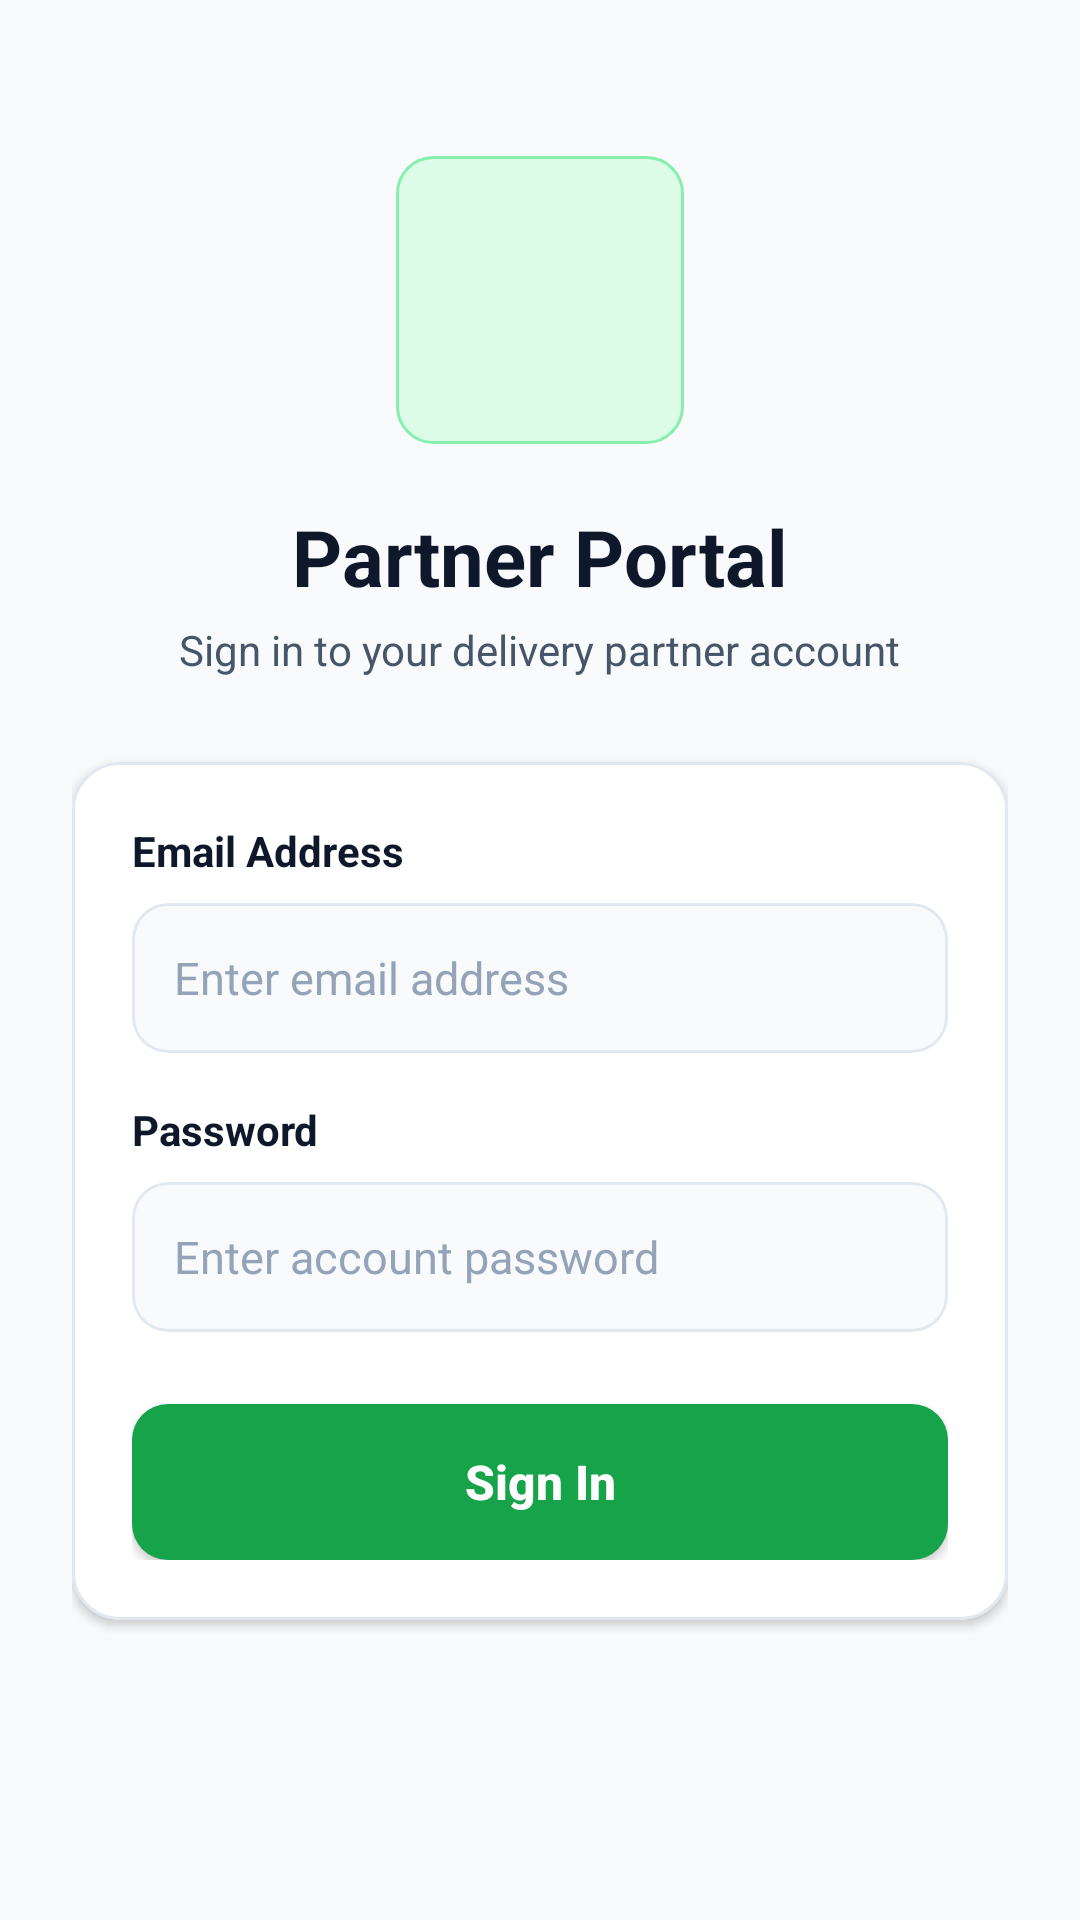

Reconstruct the res/layout file that produces this screen, plus the resources it refers to.
<!-- AndroidManifest.xml: application theme Theme.Deliveryparent -->
<!-- res/layout/activity_login.xml -->
<?xml version="1.0" encoding="utf-8"?>
<ScrollView xmlns:android="http://schemas.android.com/apk/res/android"
    xmlns:app="http://schemas.android.com/apk/res-auto"
    xmlns:tools="http://schemas.android.com/tools"
    android:layout_width="match_parent"
    android:layout_height="match_parent"
    android:background="@color/clikgett_surface_bg"
    android:fillViewport="true"
    android:overScrollMode="never"
    tools:context=".LoginActivity">

    <LinearLayout
        android:layout_width="match_parent"
        android:layout_height="wrap_content"
        android:orientation="vertical"
        android:padding="24dp"
        android:gravity="center_horizontal">

        
        <FrameLayout
            android:id="@+id/login_middle"
            android:layout_width="96dp"
            android:layout_height="96dp"
            android:layout_marginTop="28dp">

            <ImageView
                android:layout_width="match_parent"
                android:layout_height="match_parent"
                android:src="@drawable/bg_status_pill_online" />

            <ImageView
                android:id="@+id/login_middle_img"
                android:layout_width="54dp"
                android:layout_height="54dp"
                android:layout_gravity="center"
                android:src="@drawable/ic_lock"
                app:tint="@color/clikgett_green_primary" />
        </FrameLayout>

        <TextView
            android:id="@+id/title_txt"
            android:layout_width="wrap_content"
            android:layout_height="wrap_content"
            android:layout_marginTop="20dp"
            android:text="Partner Portal"
            android:textColor="@color/clikgett_text_primary"
            android:textSize="26sp"
            android:textStyle="bold" />

        <TextView
            android:layout_width="wrap_content"
            android:layout_height="wrap_content"
            android:layout_marginTop="4dp"
            android:text="Sign in to your delivery partner account"
            android:textColor="@color/clikgett_text_secondary"
            android:textSize="14sp" />

        
        <com.google.android.material.card.MaterialCardView
            android:layout_width="match_parent"
            android:layout_height="wrap_content"
            android:layout_marginTop="28dp"
            app:cardCornerRadius="16dp"
            app:cardElevation="2dp"
            app:strokeColor="@color/clikgett_card_stroke"
            app:strokeWidth="1dp"
            app:cardBackgroundColor="@color/clikgett_card_surface">

            <LinearLayout
                android:layout_width="match_parent"
                android:layout_height="wrap_content"
                android:orientation="vertical"
                android:padding="20dp">

                
                <TextView
                    android:id="@+id/emailid_txt"
                    android:layout_width="wrap_content"
                    android:layout_height="wrap_content"
                    android:text="Email Address"
                    android:textColor="@color/clikgett_text_primary"
                    android:textSize="14sp"
                    android:textStyle="bold" />

                <com.google.android.material.card.MaterialCardView
                    android:id="@+id/emailid_cardview"
                    android:layout_width="match_parent"
                    android:layout_height="50dp"
                    android:layout_marginTop="8dp"
                    app:cardCornerRadius="12dp"
                    app:cardElevation="0dp"
                    app:strokeColor="@color/clikgett_card_stroke"
                    app:strokeWidth="1dp"
                    app:cardBackgroundColor="#F8FAFC">

                    <EditText
                        android:id="@+id/emaiid_edt"
                        android:layout_width="match_parent"
                        android:layout_height="match_parent"
                        android:background="@android:color/transparent"
                        android:drawableStart="@drawable/ic_email"
                        android:drawablePadding="12dp"
                        android:drawableTint="@color/clikgett_text_muted"
                        android:hint="Enter email address"
                        android:imeOptions="actionNext"
                        android:inputType="textEmailAddress"
                        android:paddingHorizontal="14dp"
                        android:textColor="@color/clikgett_text_primary"
                        android:textColorHint="@color/clikgett_text_muted"
                        android:textSize="15sp" />
                </com.google.android.material.card.MaterialCardView>

                
                <TextView
                    android:id="@+id/password_txt"
                    android:layout_width="wrap_content"
                    android:layout_height="wrap_content"
                    android:layout_marginTop="16dp"
                    android:text="Password"
                    android:textColor="@color/clikgett_text_primary"
                    android:textSize="14sp"
                    android:textStyle="bold" />

                <com.google.android.material.card.MaterialCardView
                    android:id="@+id/password_cardview"
                    android:layout_width="match_parent"
                    android:layout_height="50dp"
                    android:layout_marginTop="8dp"
                    app:cardCornerRadius="12dp"
                    app:cardElevation="0dp"
                    app:strokeColor="@color/clikgett_card_stroke"
                    app:strokeWidth="1dp"
                    app:cardBackgroundColor="#F8FAFC">

                    <EditText
                        android:id="@+id/password_edt"
                        android:layout_width="match_parent"
                        android:layout_height="match_parent"
                        android:background="@android:color/transparent"
                        android:drawableStart="@drawable/ic_lock"
                        android:drawablePadding="12dp"
                        android:drawableTint="@color/clikgett_text_muted"
                        android:hint="Enter account password"
                        android:imeOptions="actionDone"
                        android:inputType="textPassword"
                        android:paddingHorizontal="14dp"
                        android:textColor="@color/clikgett_text_primary"
                        android:textColorHint="@color/clikgett_text_muted"
                        android:textSize="15sp" />
                </com.google.android.material.card.MaterialCardView>

                
                <androidx.appcompat.widget.AppCompatButton
                    android:id="@+id/login_bt"
                    android:layout_width="match_parent"
                    android:layout_height="52dp"
                    android:layout_marginTop="24dp"
                    android:background="@drawable/btn_primary_selector"
                    android:text="Sign In"
                    android:textAllCaps="false"
                    android:textColor="@color/white"
                    android:textSize="16sp"
                    android:textStyle="bold" />

            </LinearLayout>
        </com.google.android.material.card.MaterialCardView>

    </LinearLayout>
</ScrollView>
<!-- resources referenced by this layout -->
<resources>
  <color name="clikgett_card_stroke">#E2E8F0</color>
  <color name="clikgett_card_surface">#FFFFFF</color>
  <color name="clikgett_green_primary">#16A34A</color>
  <color name="clikgett_surface_bg">#F8FAFC</color>
  <color name="clikgett_text_muted">#94A3B8</color>
  <color name="clikgett_text_primary">#0F172A</color>
  <color name="clikgett_text_secondary">#475569</color>
  <color name="white">#FFFFFFFF</color>
  <!-- drawable bg_status_pill_online (drawable) -->
  <?xml version="1.0" encoding="utf-8"?>
  <shape xmlns:android="http://schemas.android.com/apk/res/android"
      android:shape="rectangle">
      <solid android:color="@color/color_online_bg" />
      <corners android:radius="12dp" />
      <stroke
          android:width="1dp"
          android:color="#86EFAC" />
  </shape>
  <!-- drawable btn_primary_selector (drawable) -->
  <?xml version="1.0" encoding="utf-8"?>
  <ripple xmlns:android="http://schemas.android.com/apk/res/android"
      android:color="#34D399">
      <item>
          <shape android:shape="rectangle">
              <solid android:color="@color/clikgett_green_primary" />
              <corners android:radius="12dp" />
          </shape>
      </item>
  </ripple>
  <style name="Theme.Deliveryparent" parent="Theme.MaterialComponents.Light.NoActionBar">
          
          <item name="colorPrimary">@color/clikgett_green_primary</item>
          <item name="colorPrimaryVariant">@color/clikgett_green_dark</item>
          <item name="colorOnPrimary">@color/white</item>
          
          <item name="colorSecondary">@color/clikgett_green_accent</item>
          <item name="colorSecondaryVariant">@color/clikgett_green_dark</item>
          <item name="colorOnSecondary">@color/white</item>
          
          <item name="android:statusBarColor" tools:targetApi="l">@color/clikgett_green_dark</item>
          
          <item name="android:windowBackground">@color/clikgett_surface_bg</item>
          
          <item name="android:windowOptOutEdgeToEdgeEnforcement" tools:targetApi="35">true</item>
      </style>
  <color name="color_online_bg">#DCFCE7</color>
  <color name="clikgett_green_dark">#15803D</color>
  <color name="clikgett_green_accent">#22C55E</color>
</resources>
